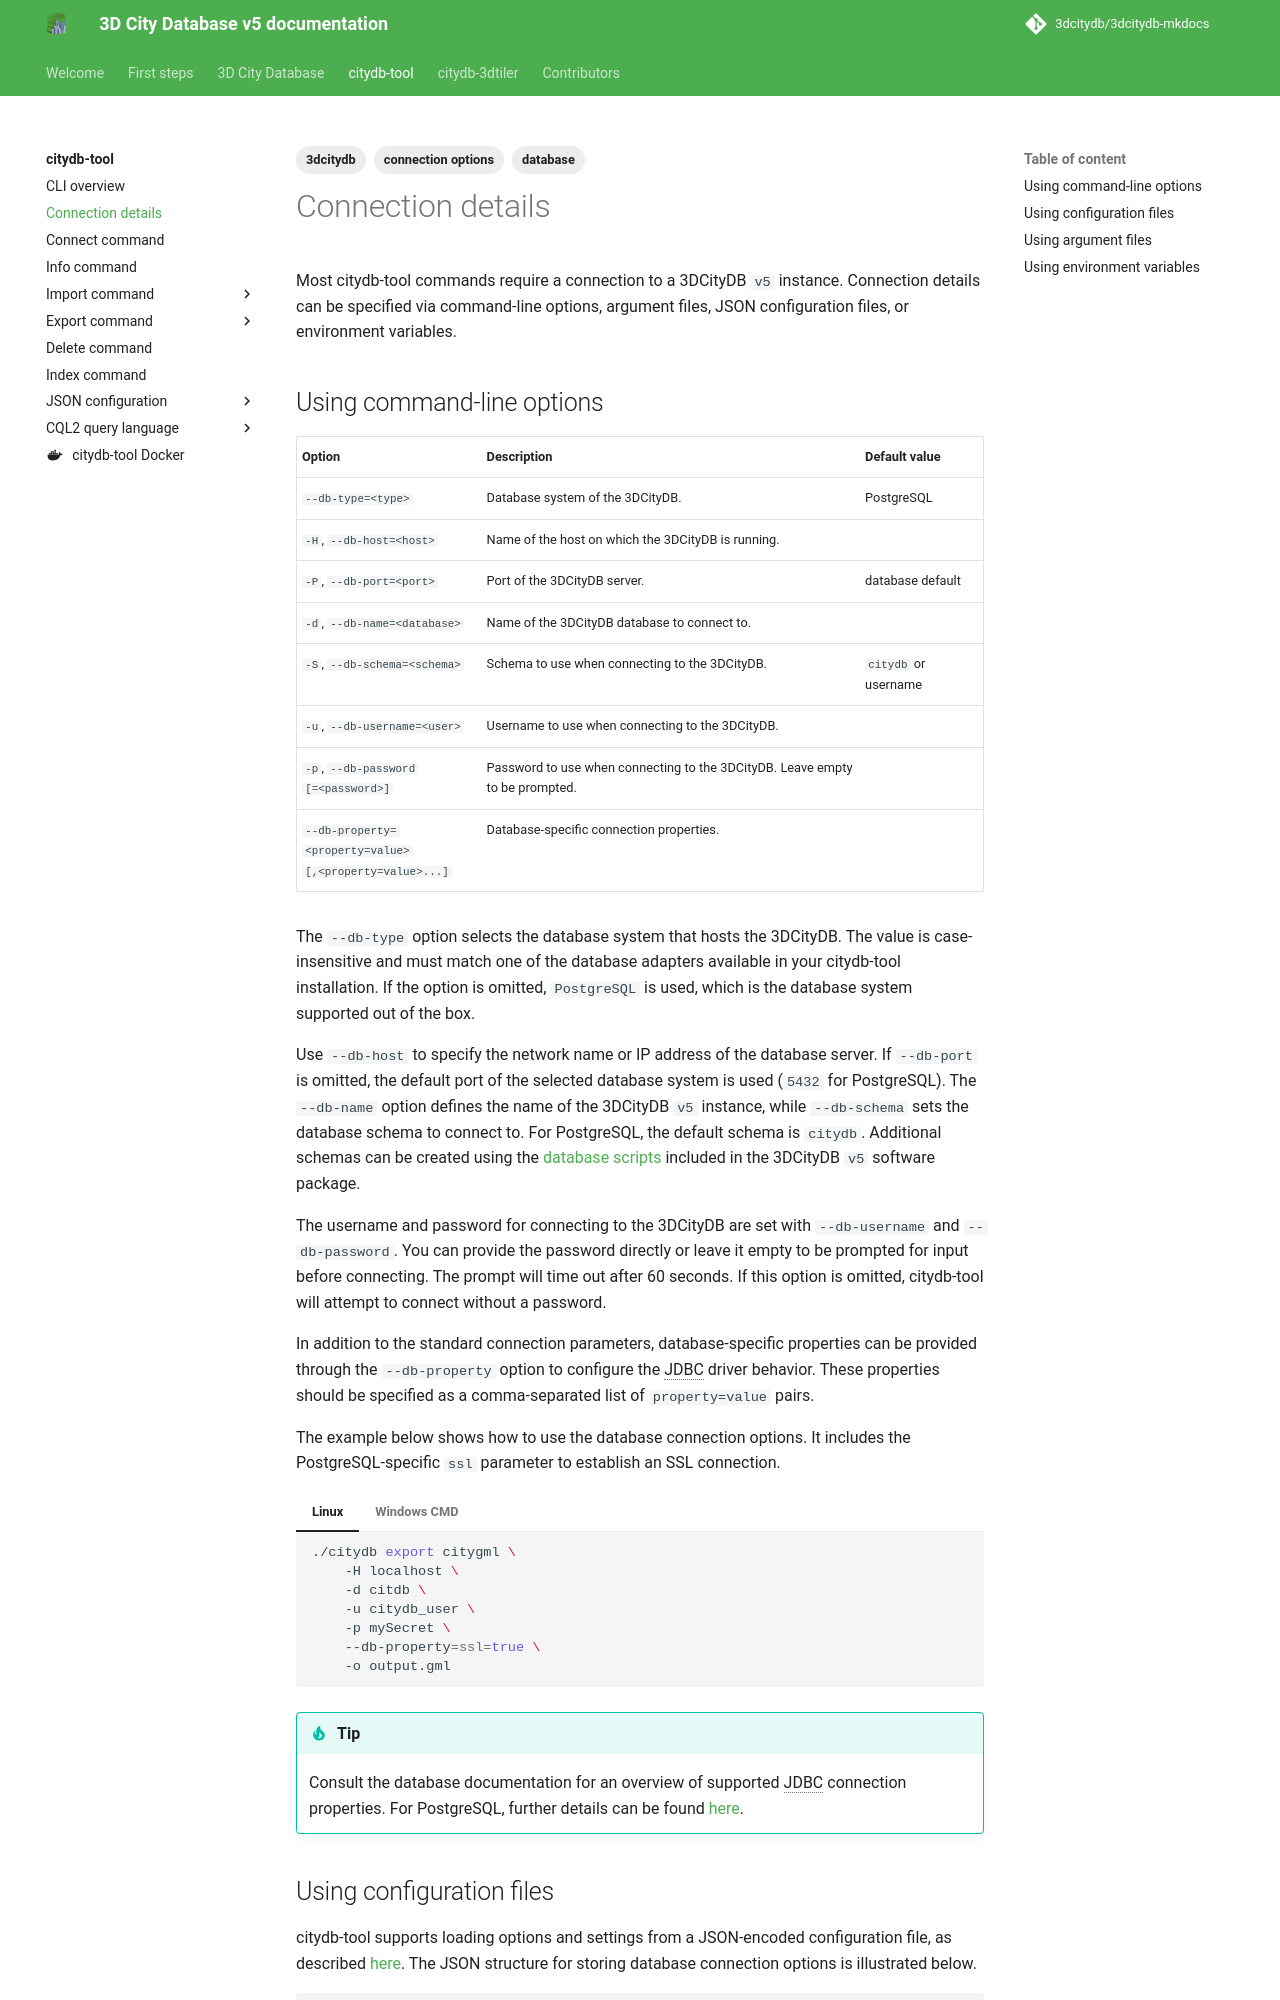

repository: 3dcitydb/3dcitydb-mkdocs · page: edge/citydb-tool/database/index.html · generator: mkdocs

---
title: Connection details
description: Options for the connection to a 3DCityDB
tags:
  - database
  - connection options
  - 3dcitydb
---

Most citydb-tool commands require a connection to a 3DCityDB `v5` instance. Connection details can be specified via
command-line options, argument files, JSON configuration files, or environment variables.

## Using command-line options

--8<-- "docs/citydb-tool/includes/db-options.md"

The `--db-type` option selects the database system that hosts the 3DCityDB. The value is case-insensitive and must
match one of the database adapters available in your citydb-tool installation. If the option is omitted, `PostgreSQL`
is used, which is the database system supported out of the box.

Use `--db-host` to specify the network name or IP address of the database server. If `--db-port` is omitted, the
default port of the selected database system is used (`5432` for PostgreSQL). The `--db-name` option
defines the name of the 3DCityDB `v5` instance, while `--db-schema` sets the database schema to connect to. For
PostgreSQL, the default schema is `citydb`. Additional schemas can be created using
the [database scripts](../3dcitydb/db-scripts.md) included in the 3DCityDB `v5` software package.

The username and password for connecting to the 3DCityDB are set with `--db-username` and `--db-password`. You can
provide the password directly or leave it empty to be prompted for input before connecting. The prompt will time out
after 60 seconds. If this option is omitted, citydb-tool will attempt to connect without a password.

In addition to the standard connection parameters, database-specific properties can be provided through the
`--db-property` option to configure the JDBC driver behavior. These properties should be specified as a comma-separated
list of `property=value` pairs.

The example below shows how to use the database connection options. It includes the PostgreSQL-specific `ssl` parameter to
establish an SSL connection.

=== "Linux"

    ```bash
    ./citydb export citygml \
        -H localhost \
        -d citdb \
        -u citydb_user \
        -p mySecret \
        --db-property=ssl=true \
        -o output.gml
    ```

=== "Windows CMD"

    ```bat
    citydb export citygml ^
        -H localhost ^
        -d citdb ^
        -u citydb_user ^
        -p mySecret ^
        --db-property=ssl=true ^
        -o output.gml
    ```
!!! tip
    Consult the database documentation for an overview of supported JDBC connection properties. For PostgreSQL, further
    details can be found [here](https://jdbc.postgresql.org/documentation/use/#connection-parameters){target="blank"}.
